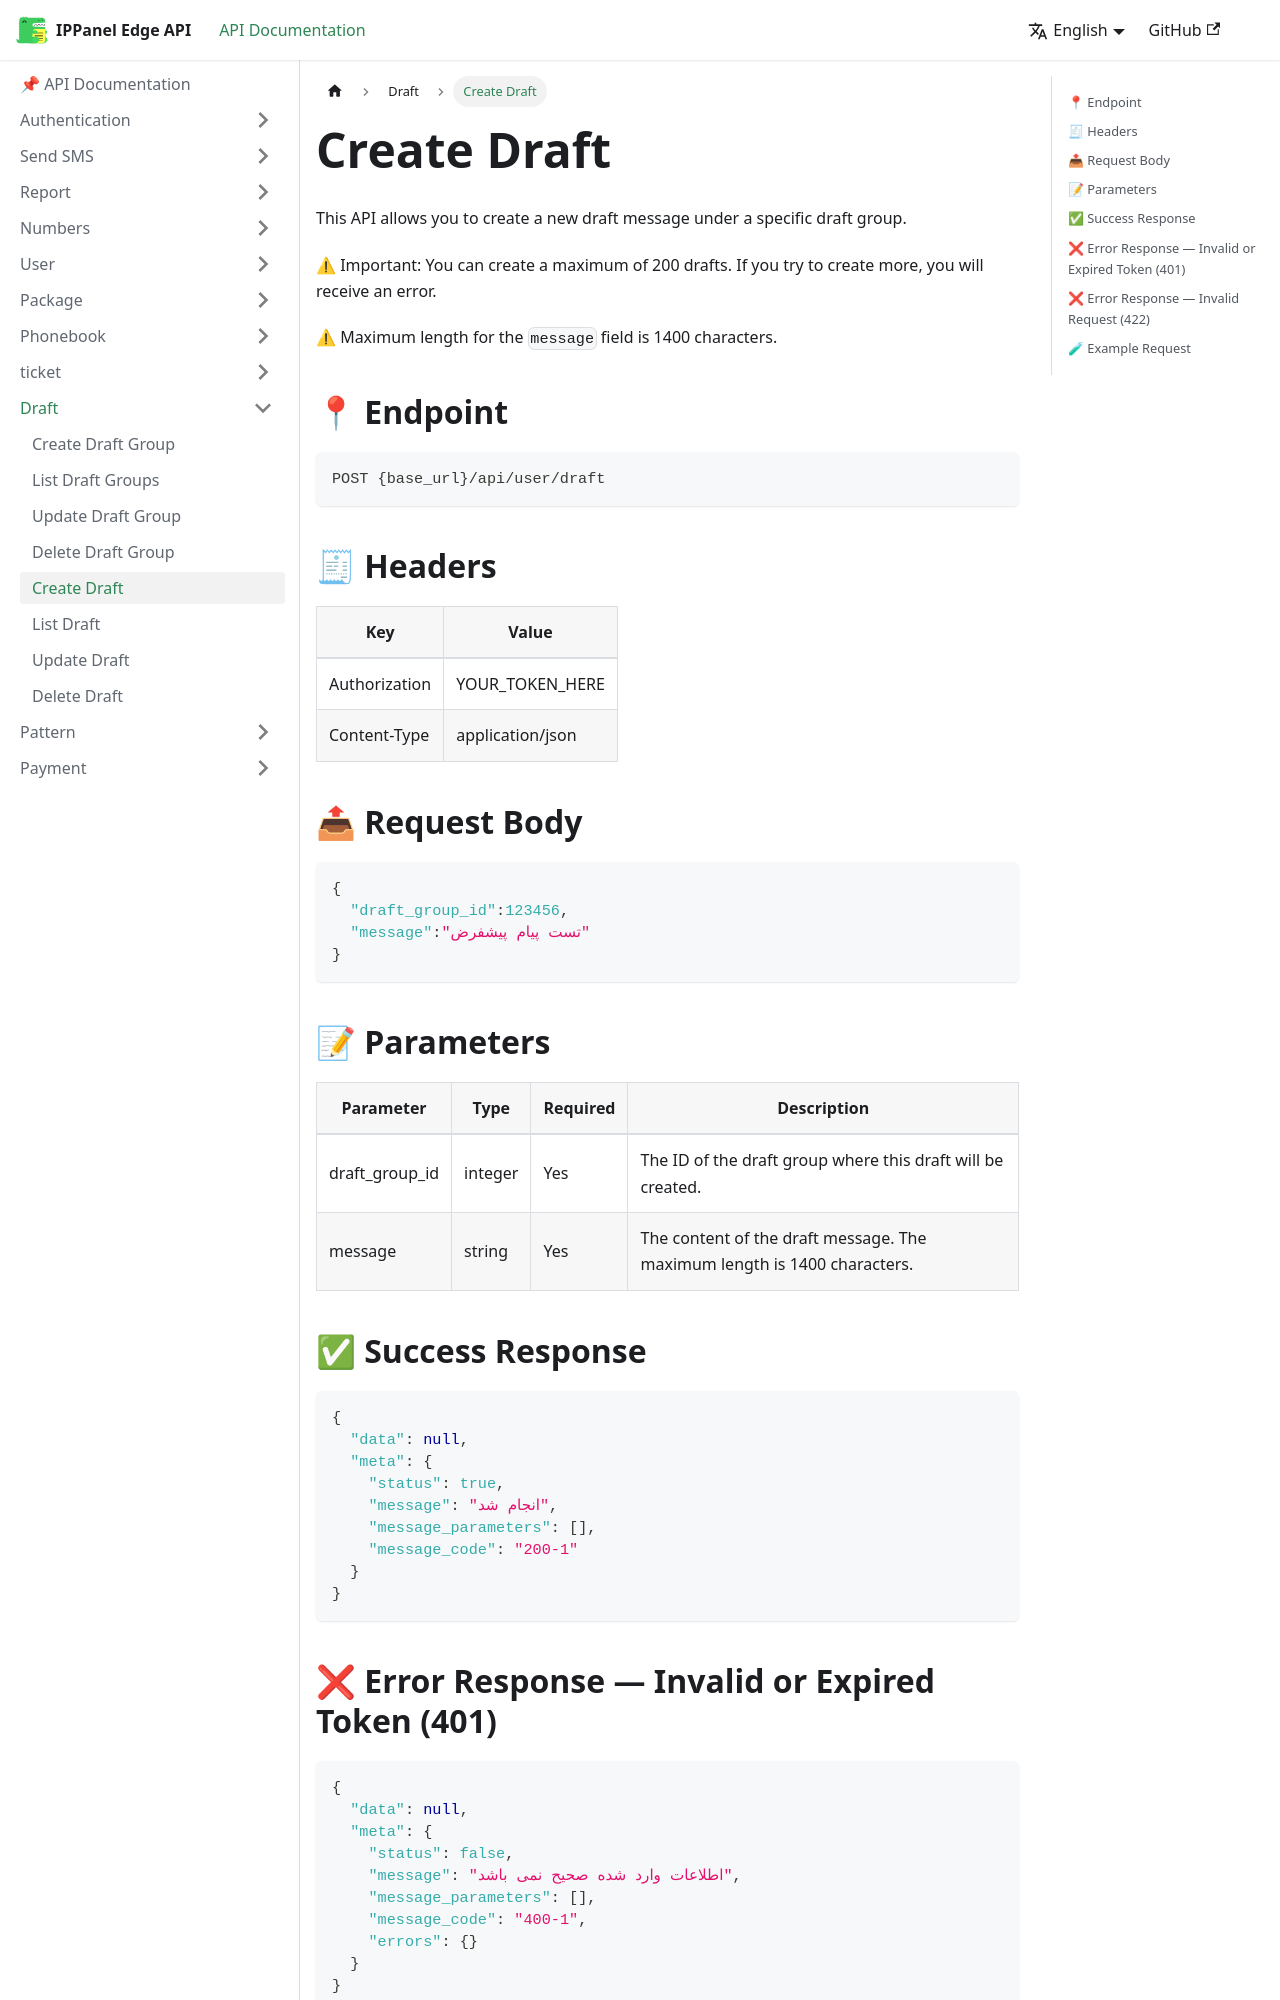

repository: ippanelcom/Edge-Document · page: docs/draft/create-draft/index.html · generator: docusaurus

# Create Draft
This API allows you to create a new draft message under a specific draft group. 

⚠ Important: You can create a maximum of 200 drafts. If you try to create more, you will receive an error.

⚠ Maximum length for the `message` field is 1400 characters.
## 📍 Endpoint

```
POST {base_url}/api/user/draft
```

## 🧾 Headers

| Key | Value |
| --- | ----- |
| Authorization | YOUR_TOKEN_HERE |
| Content-Type | application/json |

## 📤 Request Body

```json
{
  "draft_group_id":123456,
  "message":"تست پیام پیشفرض"
}
```

## 📝 Parameters

| Parameter | Type | Required | Description |
| --------- | ---- |---------| ----------- |
| draft_group_id | integer | Yes     | The ID of the draft group where this draft will be created. |
| message | string | Yes     | The content of the draft message. The maximum length is 1400 characters.|

## ✅ Success Response

```json
{
  "data": null,
  "meta": {
    "status": true,
    "message": "انجام شد",
    "message_parameters": [],
    "message_code": "200-1"
  }
}
```
